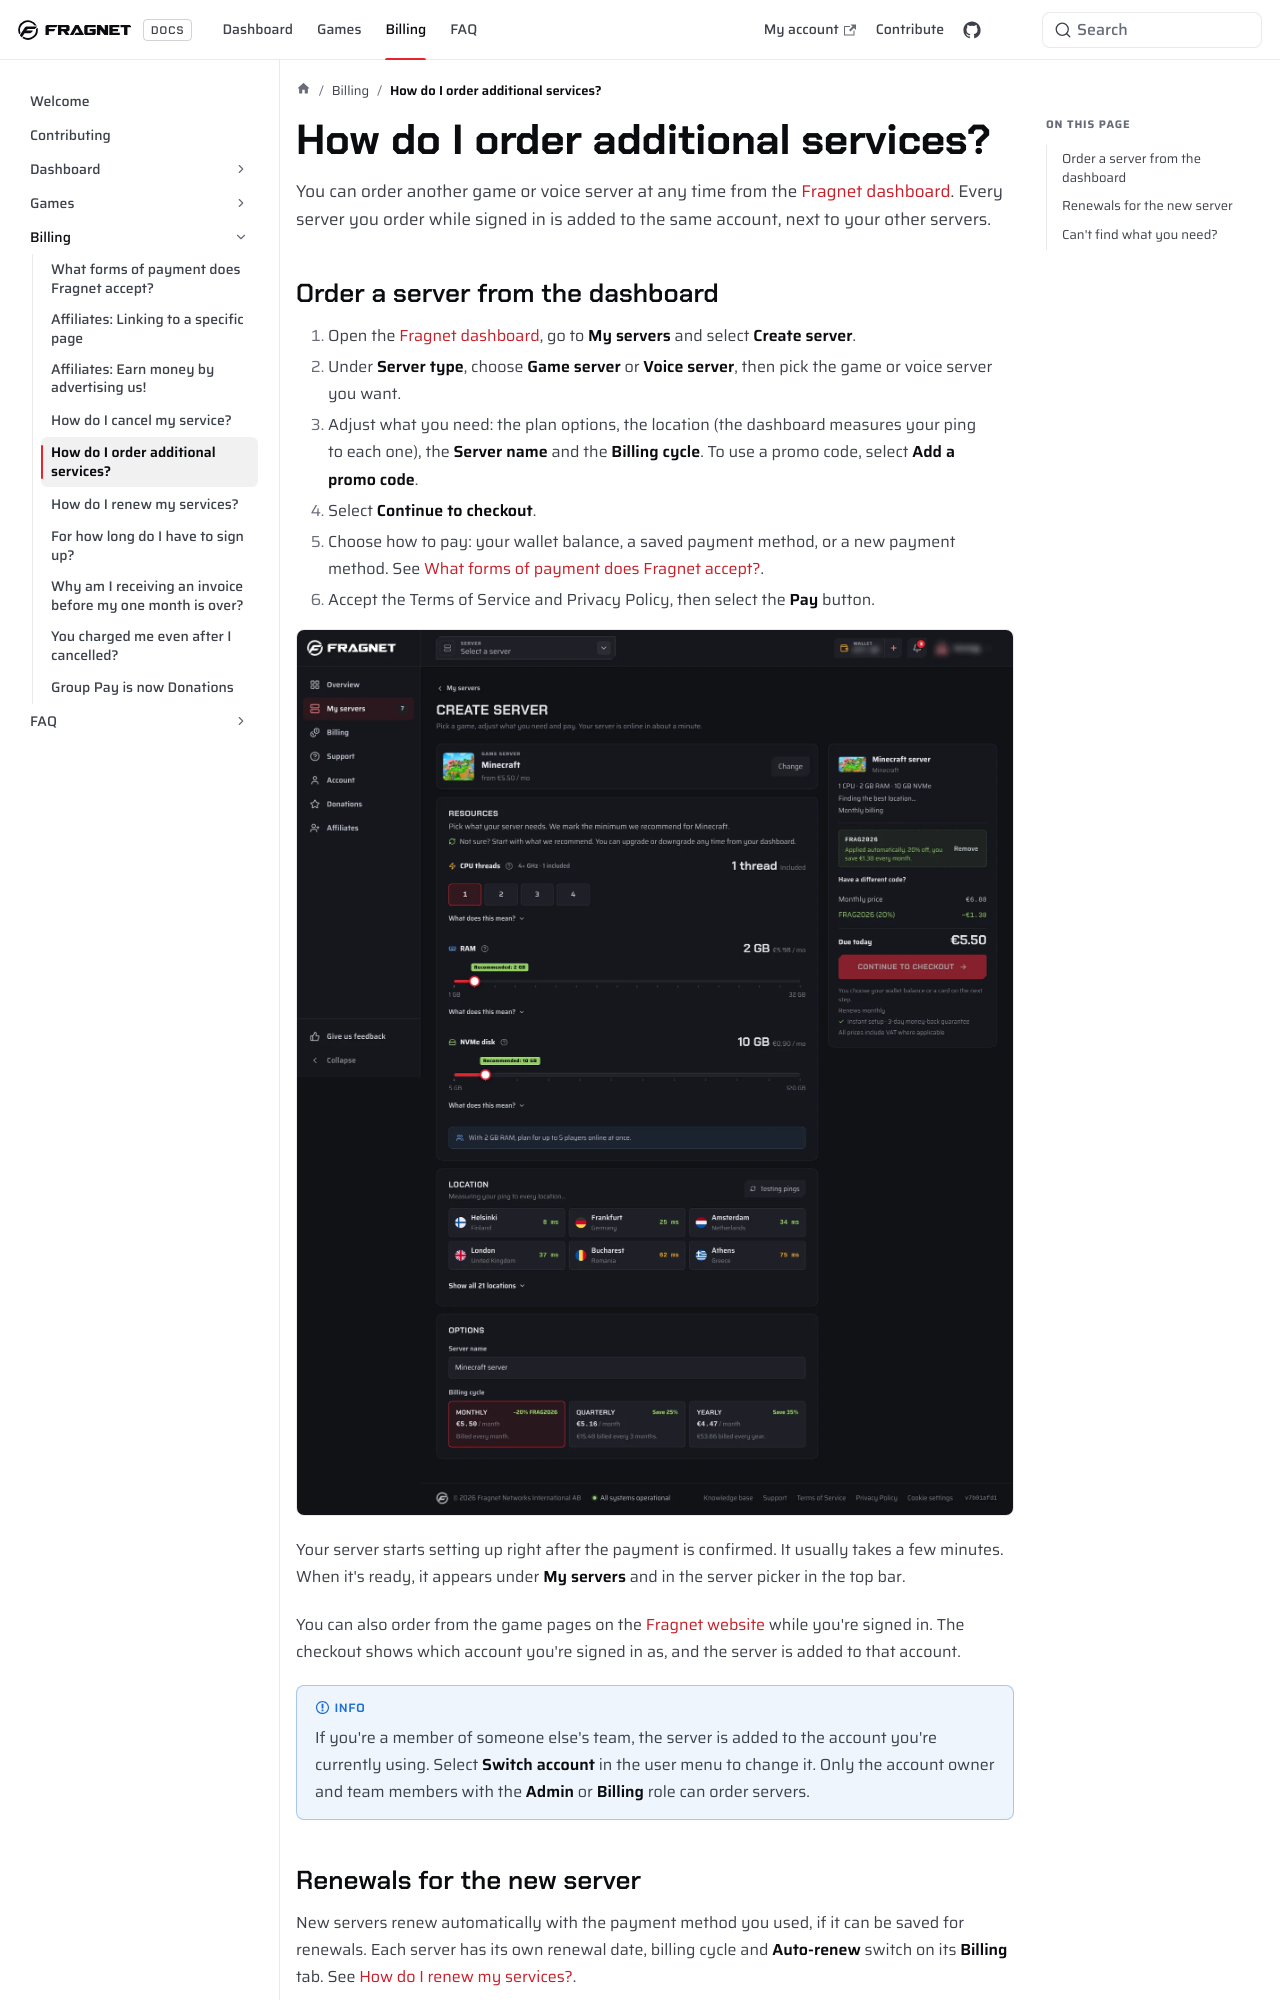

repository: FragnetNetwork/docs · page: billing/order-additional-services/index.html · generator: docusaurus

# How do I order additional services?

You can order another game or voice server at any time from the [Fragnet dashboard](VAR::PANEL_URL). Every server you order while signed in is added to the same account, next to your other servers.
